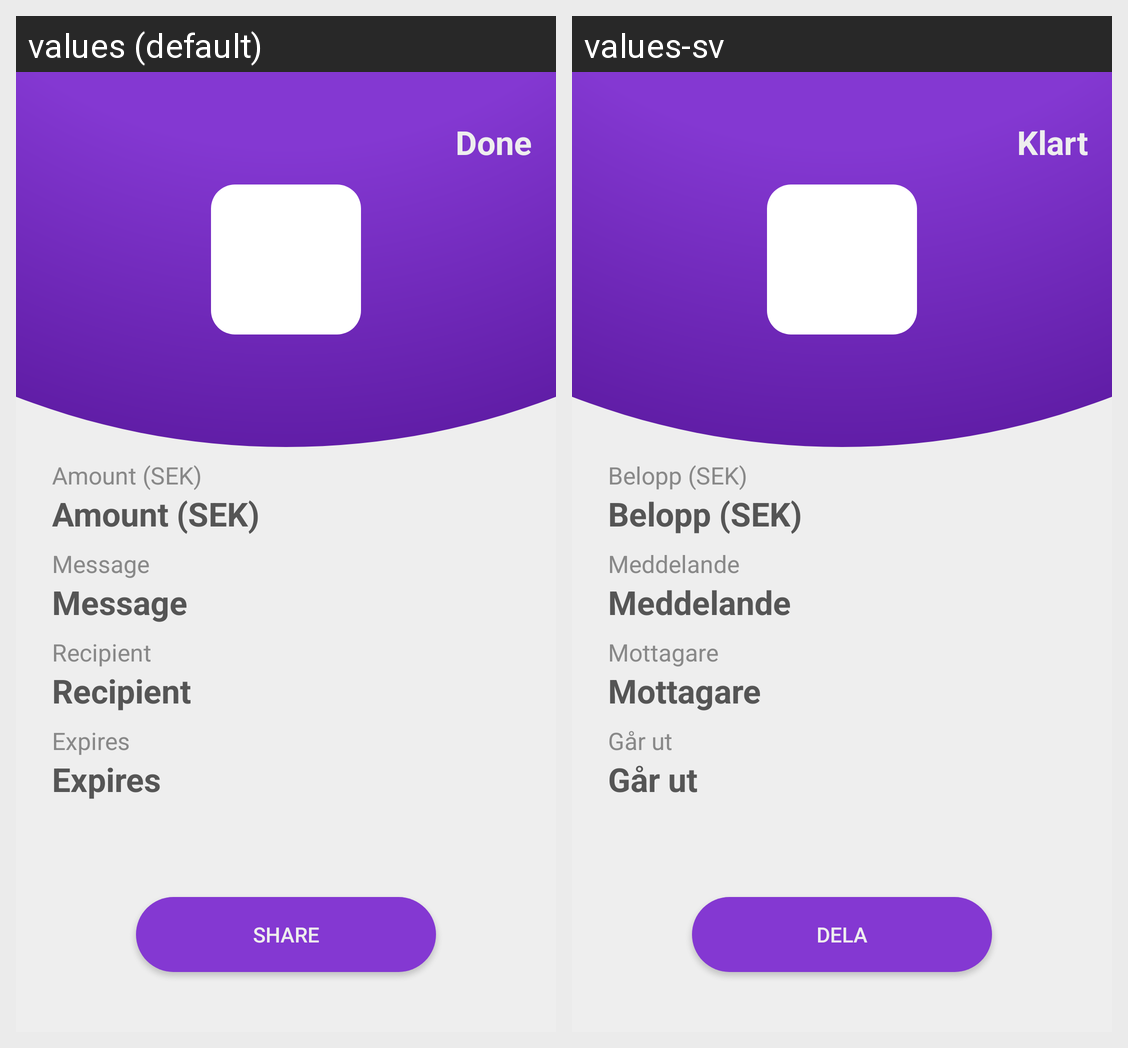

For this localized Android screen grid, give each drawn string resource with its value in every locale shown.
Android screen res/layout/fragment_response.xml rendered under 2 locales, left to right: values (default), values-sv. Device: Nexus 5 (rendered at 1080×1920; each locale shown at half size, 540×960, under a caption strip naming it); theme AppTheme.
Strings drawn on this screen, with the default value and each locale's value (text and hints the layout hard-codes, and strings that could not be matched under every locale, appear in the picture but are not listed):

done
  values: Done
  values-sv: Klart

response_amount_label
  values: Amount (SEK)
  values-sv: Belopp (SEK)

amount
  values: Amount (SEK)
  values-sv: Belopp (SEK)

response_message_label
  values: Message
  values-sv: Meddelande

message
  values: Message
  values-sv: Meddelande

phone
  values: Recipient
  values-sv: Mottagare

expiration
  values: Expires
  values-sv: Går ut

share_button
  values: Share
  values-sv: Dela
